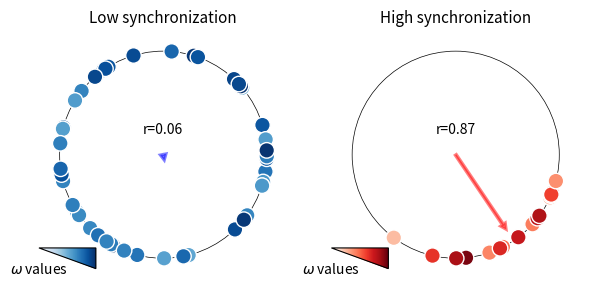

Python code for this plot: (Note: this script raises an exception after producing the figure.)
# -*- coding: utf-8 -*-

# OS stuff
import os
import sys
import warnings
from pathlib import Path

# Computational stuff
import numpy as np
import matplotlib as mplb
import matplotlib.pyplot as plt

# Set the random seed
# np.random.seed(123)

N = [50, 20] # Number of oscillators
rad = 1. # unit circle

# Figure sizes [inches]
fig_width = 6.
fig_height = 3.

# Font sizes
fsize_ticks = 8
fsize_xylabels = 9
fsize_titles = 11
fsize_panels = 12

# ILLUSTRATOR STUFF
mplb.rcParams['pdf.fonttype'] = 42
mplb.rcParams['ps.fonttype'] = 42


# Plot Kuramoto oscillators
# No sync
theta0 = np.random.normal(0.5, 2*np.pi/3, N[0]) # initial phase
omega0 = np.random.uniform(0.5, 1, N[0]) # color indicates velocity

X0 = rad*np.cos(theta0)
Y0 = rad*np.sin(theta0)
S0 = 125*np.ones((1,N[0]))
V0 = np.ones((1,N[0]))

# Some sync
theta1 = np.random.normal(-np.pi/4, np.pi/6, N[1]) # initial phase
omega1 = np.random.uniform(0.1, 1, N[1]) # color indicates velocity

X1 = rad*np.cos(theta1)
Y1 = rad*np.sin(theta1)
S1 = 125*np.ones((1,N[1]))
V1 = np.ones((1,N[1]))

# order parameter
z0 = 1/N[0] * np.sum(np.exp(1j*theta0))
z1 = 1/N[1] * np.sum(np.exp(1j*theta1))

# Plot
fig, ax = plt.subplots(1, 2, figsize=(fig_width,fig_height))

# Equal aspect ratios
ax[0].set_aspect('equal', adjustable='box')
ax[1].set_aspect('equal', adjustable='box')

# Draw the circle
circ0 = plt.Circle((0, 0), radius=rad, edgecolor='k', facecolor='None', lw=0.5)
circ1 = plt.Circle((0, 0), radius=rad, edgecolor='k', facecolor='None', lw=0.5)
ax[0].add_patch(circ0)
ax[1].add_patch(circ1)

# Scatters
ax[0].scatter(X0, Y0, S0, omega0, vmin=0, vmax=1, cmap="Blues", edgecolor="white", zorder=10)
ax[1].scatter(X1, Y1, S1, omega1, vmin=0, vmax=1, cmap="Reds", edgecolor="white", zorder=10)

# order parameter
ax[0].arrow(0, 0, np.real(z0), np.imag(z0), alpha=0.5, width=0.015, edgecolor='blue', facecolor='blue', lw=2, zorder=4, length_includes_head=True, head_length=0.06, head_width=0.06, shape='full')
ax[1].arrow(0, 0, np.real(z1), np.imag(z1), alpha=0.5, width=0.015, edgecolor='red', facecolor='red', lw=2, zorder=4, length_includes_head=True, head_length=0.06, head_width=0.06, shape='full')

# Set titles
ax[0].set_title('Low synchronization', fontsize=fsize_titles)
ax[1].set_title('High synchronization', fontsize=fsize_titles)

# Set text for order parameter
ax[0].text(0.0, +0.25, 'r={:.2f}'.format(np.abs(z0)), ha='center', va='center', fontsize=10)
ax[1].text(0.0, +0.25, 'r={:.2f}'.format(np.abs(z1)), ha='center', va='center', fontsize=10)

# Remove axis
ax[0].set_axis_off()
ax[1].set_axis_off()

# Set lims
ax[0].set_xlim([-1.2,1.2])
ax[0].set_ylim([-1.2,1.2])
ax[1].set_xlim([-1.2,1.2])
ax[1].set_ylim([-1.2,1.2])
# ax[0].set_xlim([-1.5,1.5])
# ax[0].set_ylim([-1.5,1.5])
# ax[1].set_xlim([-1.5,1.5])
# ax[1].set_ylim([-1.5,1.5])


# Make the image gradient
XY_triangle = [[-0.65, -1.1], [-0.65, -0.9], [-1.2, -0.9]]
min_xy = np.array(XY_triangle).min(axis=0)
max_xy = np.array(XY_triangle).max(axis=0)

# Omega patches for colormaps
img0 = ax[0].imshow(np.flip(np.linspace(0, 1, 51)).reshape(1, -1), cmap='Blues_r', extent=[min_xy[0],max_xy[0],min_xy[1],max_xy[1]], transform=ax[0].transData, origin='lower')
img1 = ax[1].imshow(np.flip(np.linspace(0, 1, 51)).reshape(1, -1), cmap='Reds_r', extent=[min_xy[0],max_xy[0],min_xy[1],max_xy[1]], transform=ax[1].transData, origin='lower')

# Add the triangles
t0 = plt.Polygon(XY_triangle, facecolor='none', edgecolor='black', lw=0.8, alpha=1., clip_on=False)
t1 = plt.Polygon(XY_triangle, facecolor='none', edgecolor='black', lw=0.8, alpha=1., clip_on=False)

# Add patches
ax[0].add_patch(t0)
ax[1].add_patch(t1)

# Set clipping path
img0.set_clip_path(t0)
img1.set_clip_path(t1)

# Add text
ax[0].text(min_xy[0], min_xy[1], r'$\omega$ values', ha='center', va='center', fontsize=10)
ax[1].text(min_xy[0], min_xy[1], r'$\omega$ values', ha='center', va='center', fontsize=10)

# Set tight layout
fig.tight_layout()

# Save the figure
print('[+] Saving the figure...')
fig.savefig(os.path.join('figures', 'fig1', 'kuramoto_1D.png'), transparent=True, dpi=300, format='png')
fig.savefig(os.path.join('figures', 'fig1', 'kuramoto_1D.pdf'), transparent=True, dpi=300, format='pdf')

# Show the figure
plt.show()

# Exit properly
sys.exit(0)
